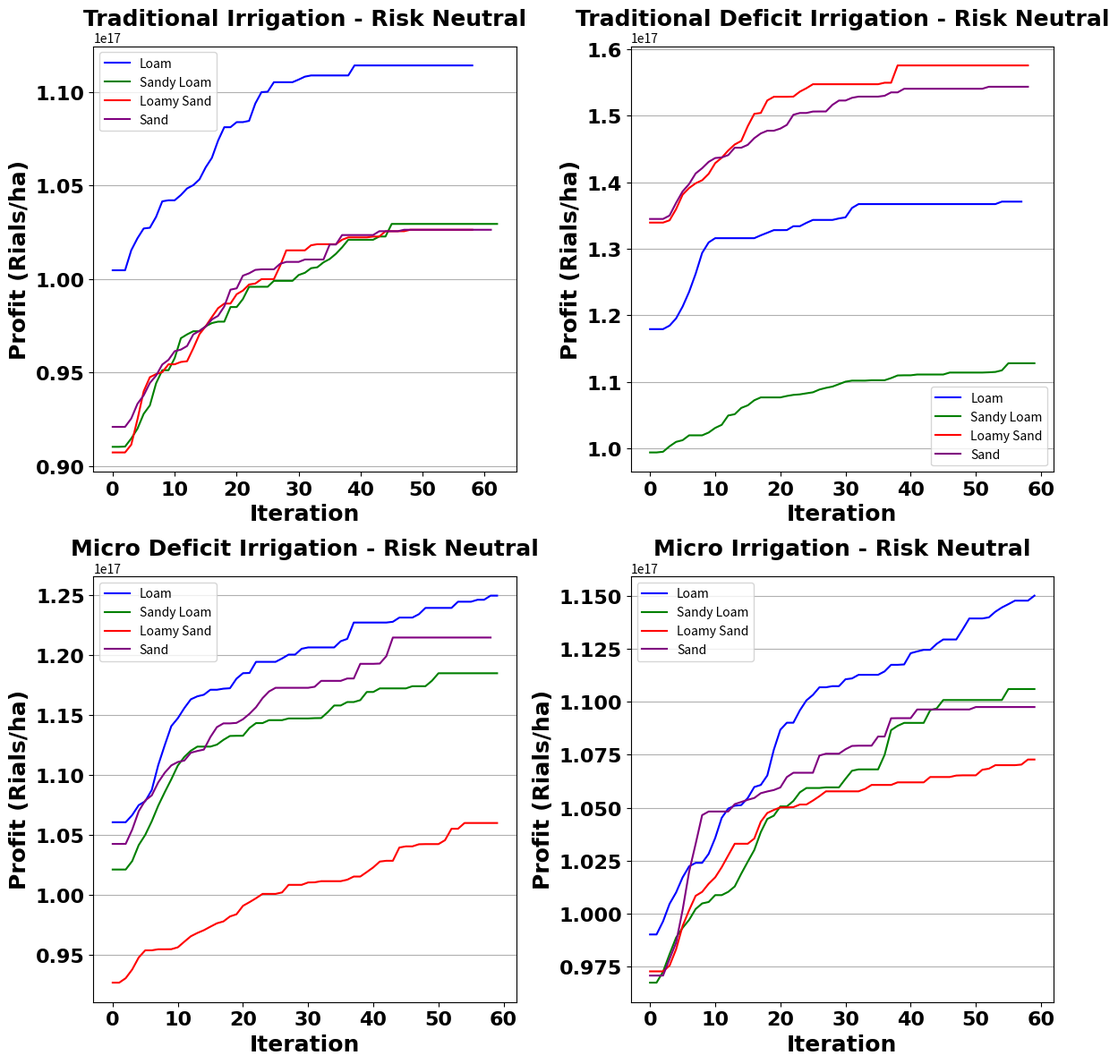

Here is the Python script that generated this plot:
import matplotlib.pyplot as plt

tarl=[1.00471881e+17, 1.00471881e+17, 1.00471881e+17, 1.01541891e+17, 1.02183160e+17, 1.02704603e+17, 1.02744177e+17, 1.03324643e+17, 1.04156803e+17, 1.04211604e+17, 1.04211604e+17, 1.04493183e+17, 1.04844852e+17, 1.05022037e+17, 1.05330289e+17, 1.05972497e+17, 1.06480564e+17, 1.07402281e+17, 1.08118668e+17, 1.08118668e+17, 1.08390215e+17, 1.08390215e+17, 1.08457289e+17, 1.09382105e+17, 1.09992559e+17, 1.10014583e+17, 1.10524128e+17, 1.10524128e+17, 1.10524128e+17, 1.10524128e+17, 1.10665661e+17, 1.10821085e+17, 1.10885193e+17, 1.10885193e+17, 1.10885193e+17, 1.10885193e+17, 1.10885193e+17, 1.10885193e+17, 1.10885193e+17, 1.11420495e+17, 1.11420495e+17, 1.11420495e+17, 1.11420495e+17, 1.11420495e+17, 1.11420495e+17, 1.11420495e+17, 1.11420495e+17, 1.11420495e+17, 1.11420495e+17, 1.11420495e+17, 1.11420495e+17, 1.11420495e+17, 1.11420495e+17, 1.11420495e+17, 1.11420495e+17, 1.11420495e+17, 1.11420495e+17, 1.11420495e+17, 1.11420495e+17]

tarsl=[9.10330212e+16, 9.10330212e+16, 9.10472611e+16, 9.14799103e+16, 9.20024723e+16, 9.27959803e+16, 9.32487701e+16, 9.44271988e+16, 9.51300292e+16, 9.51300292e+16, 9.57756042e+16, 9.68394033e+16, 9.70429248e+16, 9.72114708e+16, 9.72114708e+16, 9.74763998e+16, 9.76496234e+16, 9.77246680e+16, 9.77246680e+16, 9.85057104e+16, 9.85057104e+16, 9.89322240e+16, 9.95869659e+16, 9.95869659e+16, 9.95902068e+16, 9.95902068e+16, 9.99064840e+16, 9.99064840e+16, 9.99064840e+16, 9.99064840e+16, 1.00218234e+17, 1.00336105e+17, 1.00582923e+17, 1.00630657e+17, 1.00894792e+17, 1.01072975e+17, 1.01350436e+17, 1.01698872e+17, 1.02101814e+17, 1.02101814e+17, 1.02101814e+17, 1.02101814e+17, 1.02101814e+17, 1.02276847e+17, 1.02276847e+17, 1.02948461e+17, 1.02948461e+17, 1.02948461e+17, 1.02948461e+17, 1.02948461e+17, 1.02948461e+17, 1.02948461e+17, 1.02948461e+17, 1.02948461e+17, 1.02948461e+17, 1.02948461e+17, 1.02948461e+17, 1.02948461e+17, 1.02948461e+17, 1.02948461e+17, 1.02948461e+17, 1.02948461e+17, 1.02948461e+17]

tarls=[9.07332340e+16, 9.07332340e+16, 9.07332340e+16, 9.11510388e+16, 9.25023889e+16, 9.40005746e+16, 9.47560583e+16, 9.49202659e+16, 9.50246397e+16, 9.54450252e+16, 9.54450252e+16, 9.55694687e+16, 9.56090005e+16, 9.62995897e+16, 9.70541399e+16, 9.74793073e+16, 9.79703090e+16, 9.84443806e+16, 9.86882361e+16, 9.86929568e+16, 9.91918364e+16, 9.93856448e+16, 9.97111755e+16, 9.97628365e+16, 9.99958353e+16, 9.99958353e+16, 9.99958353e+16, 1.00703901e+17, 1.01535663e+17, 1.01535663e+17, 1.01535663e+17, 1.01535663e+17, 1.01807702e+17, 1.01864829e+17, 1.01864829e+17, 1.01864829e+17, 1.01864829e+17, 1.02103092e+17, 1.02230397e+17, 1.02230397e+17, 1.02230397e+17, 1.02230397e+17, 1.02273502e+17, 1.02273502e+17, 1.02558842e+17, 1.02558842e+17, 1.02558842e+17, 1.02558842e+17, 1.02636691e+17, 1.02636691e+17, 1.02636691e+17, 1.02636691e+17, 1.02636691e+17, 1.02636691e+17, 1.02636691e+17, 1.02636691e+17, 1.02636691e+17, 1.02636691e+17, 1.02636691e+17]

tars=[9.21010726e+16, 9.21010726e+16, 9.21010726e+16, 9.25485580e+16, 9.33343968e+16, 9.37843423e+16, 9.44464711e+16, 9.48401357e+16, 9.54328399e+16, 9.56825272e+16, 9.61456275e+16, 9.62307016e+16, 9.64229329e+16, 9.70403376e+16, 9.72347870e+16, 9.74617745e+16, 9.78429588e+16, 9.80355003e+16, 9.85382215e+16, 9.94347204e+16, 9.95048221e+16, 1.00182037e+17, 1.00308564e+17, 1.00491782e+17, 1.00521975e+17, 1.00521975e+17, 1.00521975e+17, 1.00815892e+17, 1.00918986e+17, 1.00918986e+17, 1.00918986e+17, 1.01046687e+17, 1.01046687e+17, 1.01046687e+17, 1.01046687e+17, 1.01847753e+17, 1.01847753e+17, 1.02353751e+17, 1.02353751e+17, 1.02353751e+17, 1.02353751e+17, 1.02353751e+17, 1.02353751e+17, 1.02558842e+17, 1.02558842e+17, 1.02558842e+17, 1.02558842e+17, 1.02636691e+17, 1.02636691e+17, 1.02636691e+17, 1.02636691e+17, 1.02636691e+17, 1.02636691e+17, 1.02636691e+17, 1.02636691e+17, 1.02636691e+17, 1.02636691e+17, 1.02636691e+17, 1.02636691e+17, 1.02636691e+17, 1.02636691e+17, 1.02636691e+17]



tdl=[1.17941962e+17, 1.17941962e+17, 1.17941962e+17, 1.18470549e+17, 1.19548919e+17, 1.21321784e+17, 1.23541642e+17, 1.26246760e+17, 1.29386633e+17, 1.30962791e+17, 1.31599591e+17, 1.31599591e+17, 1.31599591e+17, 1.31599591e+17, 1.31599591e+17, 1.31599591e+17, 1.31599591e+17, 1.32029570e+17, 1.32413797e+17, 1.32808978e+17, 1.32808978e+17, 1.32818372e+17, 1.33396386e+17, 1.33396386e+17, 1.33901444e+17, 1.34340458e+17, 1.34340458e+17, 1.34340458e+17, 1.34340458e+17, 1.34565231e+17, 1.34727195e+17, 1.36139037e+17, 1.36717930e+17, 1.36717930e+17, 1.36717930e+17, 1.36717930e+17, 1.36717930e+17, 1.36717930e+17, 1.36717930e+17, 1.36717930e+17, 1.36717930e+17, 1.36717930e+17, 1.36717930e+17, 1.36717930e+17, 1.36717930e+17, 1.36717930e+17, 1.36717930e+17, 1.36717930e+17, 1.36717930e+17, 1.36717930e+17, 1.36717930e+17, 1.36717930e+17, 1.36717930e+17, 1.36717930e+17, 1.37087902e+17, 1.37087902e+17, 1.37087902e+17, 1.37087902e+17]

tdsl=[9.94233778e+16, 9.94233778e+16, 9.95277120e+16, 1.00345030e+17, 1.01013157e+17, 1.01263190e+17, 1.01992747e+17, 1.01992747e+17, 1.01992747e+17, 1.02413069e+17, 1.03106327e+17, 1.03567396e+17, 1.04968968e+17, 1.05164648e+17, 1.06107615e+17, 1.06494278e+17, 1.07258859e+17, 1.07686541e+17, 1.07686541e+17, 1.07686541e+17, 1.07686541e+17, 1.07902527e+17, 1.08067538e+17, 1.08145405e+17, 1.08302377e+17, 1.08453903e+17, 1.08869326e+17, 1.09119382e+17, 1.09314811e+17, 1.09680207e+17, 1.10051651e+17, 1.10207567e+17, 1.10207567e+17, 1.10207567e+17, 1.10266131e+17, 1.10266131e+17, 1.10266131e+17, 1.10588637e+17, 1.10983497e+17, 1.11008273e+17, 1.11008273e+17, 1.11126652e+17, 1.11126652e+17, 1.11126652e+17, 1.11126652e+17, 1.11126652e+17, 1.11419459e+17, 1.11419459e+17, 1.11419459e+17, 1.11419459e+17, 1.11419459e+17, 1.11419459e+17, 1.11456757e+17, 1.11513192e+17, 1.11750607e+17, 1.12818935e+17, 1.12818935e+17, 1.12818935e+17, 1.12818935e+17, 1.12818935e+17]

tdls=[1.33941248e+17, 1.33941248e+17, 1.33941248e+17, 1.34284150e+17, 1.35961763e+17, 1.38129190e+17, 1.39135445e+17, 1.39841016e+17, 1.40296372e+17, 1.41266245e+17, 1.42863614e+17, 1.43675843e+17, 1.44766743e+17, 1.45669256e+17, 1.46202100e+17, 1.48416920e+17, 1.50270259e+17, 1.50407523e+17, 1.52284437e+17, 1.52834437e+17, 1.52834437e+17, 1.52834437e+17, 1.52857860e+17, 1.53608776e+17, 1.54117431e+17, 1.54719656e+17, 1.54719656e+17, 1.54719656e+17, 1.54719656e+17, 1.54719656e+17, 1.54719656e+17, 1.54719656e+17, 1.54719656e+17, 1.54719656e+17, 1.54719656e+17, 1.54719656e+17, 1.54943748e+17, 1.54943748e+17, 1.57540229e+17, 1.57540229e+17, 1.57540229e+17, 1.57540229e+17, 1.57540229e+17, 1.57540229e+17, 1.57540229e+17, 1.57540229e+17, 1.57540229e+17, 1.57540229e+17, 1.57540229e+17, 1.57540229e+17, 1.57540229e+17, 1.57540229e+17, 1.57540229e+17, 1.57540229e+17, 1.57540229e+17, 1.57540229e+17, 1.57540229e+17, 1.57540229e+17, 1.57540229e+17]

tds=[1.34486059e+17, 1.34486059e+17, 1.34486059e+17, 1.35002070e+17, 1.36903944e+17, 1.38619917e+17, 1.39734156e+17, 1.41312378e+17, 1.42108949e+17, 1.43059719e+17, 1.43637521e+17, 1.43722391e+17, 1.44074767e+17, 1.45185773e+17, 1.45185773e+17, 1.45615657e+17, 1.46616775e+17, 1.47330227e+17, 1.47736360e+17, 1.47736360e+17, 1.48056912e+17, 1.48613455e+17, 1.50133167e+17, 1.50399597e+17, 1.50399597e+17, 1.50618078e+17, 1.50627967e+17, 1.50627967e+17, 1.51624616e+17, 1.52271083e+17, 1.52271083e+17, 1.52679933e+17, 1.52858425e+17, 1.52858425e+17, 1.52858425e+17, 1.52858425e+17, 1.52984756e+17, 1.53494279e+17, 1.53494279e+17, 1.54038755e+17, 1.54038755e+17, 1.54038755e+17, 1.54038755e+17, 1.54038755e+17, 1.54038755e+17, 1.54038755e+17, 1.54038755e+17, 1.54038755e+17, 1.54038755e+17, 1.54038755e+17, 1.54038755e+17, 1.54038755e+17, 1.54339027e+17, 1.54339027e+17, 1.54339027e+17, 1.54339027e+17, 1.54339027e+17, 1.54339027e+17, 1.54339027e+17]



mdl=[1.06044200e+17, 1.06044200e+17, 1.06044200e+17, 1.06641495e+17, 1.07468909e+17, 1.07792891e+17, 1.08733012e+17, 1.10816594e+17, 1.12475103e+17, 1.14050166e+17, 1.14707143e+17, 1.15553911e+17, 1.16285145e+17, 1.16532292e+17, 1.16665693e+17, 1.17080532e+17, 1.17080532e+17, 1.17169357e+17, 1.17205439e+17, 1.18001573e+17, 1.18459544e+17, 1.18477526e+17, 1.19403942e+17, 1.19403942e+17, 1.19403942e+17, 1.19403942e+17, 1.19687388e+17, 1.20007200e+17, 1.20007200e+17, 1.20493839e+17, 1.20605670e+17, 1.20605670e+17, 1.20605670e+17, 1.20605670e+17, 1.20605670e+17, 1.21124330e+17, 1.21316133e+17, 1.22678259e+17, 1.22678259e+17, 1.22678259e+17, 1.22678259e+17, 1.22678259e+17, 1.22678259e+17, 1.22742207e+17, 1.23092494e+17, 1.23092494e+17, 1.23092494e+17, 1.23373306e+17, 1.23896797e+17, 1.23896797e+17, 1.23896797e+17, 1.23896797e+17, 1.23896797e+17, 1.24414467e+17, 1.24414467e+17, 1.24414467e+17, 1.24575990e+17, 1.24575990e+17, 1.24919168e+17, 1.24919168e+17]

mdsl=[1.02103091e+17, 1.02103091e+17, 1.02103091e+17, 1.02809341e+17, 1.04142727e+17, 1.04991141e+17, 1.06123240e+17, 1.07431112e+17, 1.08554483e+17, 1.09621989e+17, 1.10767114e+17, 1.11486599e+17, 1.12001329e+17, 1.12343570e+17, 1.12343570e+17, 1.12343570e+17, 1.12508002e+17, 1.12905330e+17, 1.13229818e+17, 1.13244491e+17, 1.13244491e+17, 1.13897090e+17, 1.14300958e+17, 1.14300958e+17, 1.14547016e+17, 1.14547016e+17, 1.14547016e+17, 1.14688638e+17, 1.14688638e+17, 1.14688638e+17, 1.14688638e+17, 1.14713532e+17, 1.14720655e+17, 1.15208847e+17, 1.15768481e+17, 1.15768481e+17, 1.16055574e+17, 1.16055574e+17, 1.16212909e+17, 1.16894734e+17, 1.16894734e+17, 1.17192729e+17, 1.17192729e+17, 1.17192729e+17, 1.17192729e+17, 1.17192729e+17, 1.17374692e+17, 1.17374692e+17, 1.17374692e+17, 1.17829416e+17, 1.18454286e+17, 1.18454286e+17, 1.18454286e+17, 1.18454286e+17, 1.18454286e+17, 1.18454286e+17, 1.18454286e+17, 1.18454286e+17, 1.18454286e+17, 1.18454286e+17]

mdls=[9.26792304e+16, 9.26792304e+16, 9.30503015e+16, 9.37773764e+16, 9.47782903e+16, 9.53728065e+16, 9.53728065e+16, 9.54600632e+16, 9.54600632e+16, 9.54664402e+16, 9.56233457e+16, 9.60919562e+16, 9.65445905e+16, 9.68194552e+16, 9.70499594e+16, 9.73430001e+16, 9.76248842e+16, 9.77804299e+16, 9.81921323e+16, 9.83763510e+16, 9.90805618e+16, 9.93857361e+16, 9.97129438e+16, 1.00073667e+17, 1.00073667e+17, 1.00073667e+17, 1.00196273e+17, 1.00827215e+17, 1.00827215e+17, 1.00827215e+17, 1.01025915e+17, 1.01036966e+17, 1.01132679e+17, 1.01132679e+17, 1.01132679e+17, 1.01132679e+17, 1.01254418e+17, 1.01518874e+17, 1.01518874e+17, 1.01893283e+17, 1.02283262e+17, 1.02767286e+17, 1.02832441e+17, 1.02832441e+17, 1.03935052e+17, 1.04032739e+17, 1.04032739e+17, 1.04207801e+17, 1.04221871e+17, 1.04221871e+17, 1.04221871e+17, 1.04544748e+17, 1.05499035e+17, 1.05499035e+17, 1.05980527e+17, 1.05980527e+17, 1.05980527e+17, 1.05980527e+17, 1.05980527e+17, 1.05980527e+17]

mds=[1.04238537e+17, 1.04238537e+17, 1.04241713e+17, 1.05429760e+17, 1.06965109e+17, 1.07855384e+17, 1.08281765e+17, 1.09371738e+17, 1.10173057e+17, 1.10778372e+17, 1.11060841e+17, 1.11181670e+17, 1.11834060e+17, 1.11978157e+17, 1.12095983e+17, 1.13141649e+17, 1.13967595e+17, 1.14277925e+17, 1.14277925e+17, 1.14319074e+17, 1.14623719e+17, 1.15077085e+17, 1.15623289e+17, 1.16378382e+17, 1.16937434e+17, 1.17242172e+17, 1.17242172e+17, 1.17242172e+17, 1.17242172e+17, 1.17242172e+17, 1.17242172e+17, 1.17328968e+17, 1.17820429e+17, 1.17820429e+17, 1.17820429e+17, 1.17820429e+17, 1.18018214e+17, 1.18018214e+17, 1.19240203e+17, 1.19240203e+17, 1.19240203e+17, 1.19261917e+17, 1.19876684e+17, 1.21429646e+17, 1.21429646e+17, 1.21429646e+17, 1.21429646e+17, 1.21429646e+17, 1.21429646e+17, 1.21429646e+17, 1.21429646e+17, 1.21429646e+17, 1.21429646e+17, 1.21429646e+17, 1.21429646e+17, 1.21429646e+17, 1.21429646e+17, 1.21429646e+17, 1.21429646e+17]




ml=[9.90268112e+16, 9.90268112e+16, 9.96458742e+16, 1.00470143e+17, 1.01006944e+17, 1.01717131e+17, 1.02237170e+17, 1.02403563e+17, 1.02403563e+17, 1.02826187e+17, 1.03575082e+17, 1.04523279e+17, 1.04961947e+17, 1.05097299e+17, 1.05127926e+17, 1.05460601e+17, 1.05979940e+17, 1.06076970e+17, 1.06524515e+17, 1.07739512e+17, 1.08678662e+17, 1.09012359e+17, 1.09012359e+17, 1.09595305e+17, 1.10064851e+17, 1.10323588e+17, 1.10683373e+17, 1.10683373e+17, 1.10735898e+17, 1.10735898e+17, 1.11061239e+17, 1.11101086e+17, 1.11270232e+17, 1.11271507e+17, 1.11271507e+17, 1.11271507e+17, 1.11432035e+17, 1.11742993e+17, 1.11742993e+17, 1.11760083e+17, 1.12289280e+17, 1.12374109e+17, 1.12448446e+17, 1.12448446e+17, 1.12732821e+17, 1.12937391e+17, 1.12937391e+17, 1.12937391e+17, 1.13419791e+17, 1.13928604e+17, 1.13928604e+17, 1.13928604e+17, 1.13979712e+17, 1.14246869e+17, 1.14446333e+17, 1.14603341e+17, 1.14768352e+17, 1.14768352e+17, 1.14768352e+17, 1.15004401e+17]

msl=[9.67543477e+16, 9.67543477e+16, 9.72728708e+16, 9.80970839e+16, 9.88775150e+16, 9.93377073e+16, 9.97152082e+16, 1.00226318e+17, 1.00490458e+17, 1.00558091e+17, 1.00881542e+17, 1.00881542e+17, 1.01035443e+17, 1.01289906e+17, 1.01891678e+17, 1.02458017e+17, 1.03008407e+17, 1.03851451e+17, 1.04473010e+17, 1.04628834e+17, 1.05065017e+17, 1.05065017e+17, 1.05322004e+17, 1.05731170e+17, 1.05933475e+17, 1.05933475e+17, 1.05933475e+17, 1.05963625e+17, 1.05963625e+17, 1.05963625e+17, 1.06365671e+17, 1.06747176e+17, 1.06811329e+17, 1.06811329e+17, 1.06811329e+17, 1.06811329e+17, 1.07496141e+17, 1.08662520e+17, 1.08864099e+17, 1.09004346e+17, 1.09004346e+17, 1.09004346e+17, 1.09004346e+17, 1.09601107e+17, 1.09687083e+17, 1.10081921e+17, 1.10081921e+17, 1.10081921e+17, 1.10081921e+17, 1.10081921e+17, 1.10081921e+17, 1.10081921e+17, 1.10081921e+17, 1.10081921e+17, 1.10081921e+17, 1.10599700e+17, 1.10599700e+17, 1.10599700e+17, 1.10599700e+17, 1.10599700e+17]

mls=[9.72867204e+16, 9.72867204e+16, 9.72867204e+16, 9.75589913e+16, 9.83268736e+16, 9.94277769e+16, 1.00170257e+17, 1.00848667e+17, 1.01035472e+17, 1.01419649e+17, 1.01718492e+17, 1.02196945e+17, 1.02754160e+17, 1.03304876e+17, 1.03304876e+17, 1.03304876e+17, 1.03550619e+17, 1.04342388e+17, 1.04755714e+17, 1.04897441e+17, 1.05019614e+17, 1.05019614e+17, 1.05029724e+17, 1.05154826e+17, 1.05154826e+17, 1.05340701e+17, 1.05546905e+17, 1.05775766e+17, 1.05775766e+17, 1.05775766e+17, 1.05775766e+17, 1.05775766e+17, 1.05775766e+17, 1.05889971e+17, 1.06077618e+17, 1.06077618e+17, 1.06077618e+17, 1.06077618e+17, 1.06199723e+17, 1.06199723e+17, 1.06199723e+17, 1.06199723e+17, 1.06199723e+17, 1.06451523e+17, 1.06451523e+17, 1.06451523e+17, 1.06451523e+17, 1.06521058e+17, 1.06531285e+17, 1.06531285e+17, 1.06531285e+17, 1.06795016e+17, 1.06844365e+17, 1.07009915e+17, 1.07009915e+17, 1.07009915e+17, 1.07009915e+17, 1.07037866e+17, 1.07277305e+17, 1.07277305e+17]

ms=[9.70888074e+16, 9.70888074e+16, 9.70888074e+16, 9.78730585e+16, 9.86387831e+16, 1.00177597e+17, 1.01988139e+17, 1.03297392e+17, 1.04654258e+17, 1.04825299e+17, 1.04825299e+17, 1.04825299e+17, 1.04825299e+17, 1.05172095e+17, 1.05275311e+17, 1.05377708e+17, 1.05462545e+17, 1.05688620e+17, 1.05770435e+17, 1.05837625e+17, 1.05958611e+17, 1.06450208e+17, 1.06652526e+17, 1.06652526e+17, 1.06652526e+17, 1.06652526e+17, 1.07464945e+17, 1.07550985e+17, 1.07550985e+17, 1.07550985e+17, 1.07759813e+17, 1.07917823e+17, 1.07929325e+17, 1.07929325e+17, 1.07929325e+17, 1.08360322e+17, 1.08360322e+17, 1.09221735e+17, 1.09226896e+17, 1.09226896e+17, 1.09226896e+17, 1.09636619e+17, 1.09636619e+17, 1.09636619e+17, 1.09636619e+17, 1.09636619e+17, 1.09636619e+17, 1.09636619e+17, 1.09636619e+17, 1.09636619e+17, 1.09751709e+17, 1.09751709e+17, 1.09751709e+17, 1.09751709e+17, 1.09751709e+17, 1.09751709e+17, 1.09751709e+17, 1.09751709e+17, 1.09751709e+17, 1.09751709e+17]



plt.figure(figsize=(12, 12))  # Set the overall figure size

# Create the first subplot (top left)
plt.subplot(2, 2, 1)
plt.plot(tarl, label='Loam', color='blue')
plt.plot(tarsl, label='Sandy Loam', color='green')
plt.plot(tarls, label='Loamy Sand', color='red')
plt.plot(tars, label='Sand', color='purple')

# Customize the font and size of titles
plt.title('Traditional Irrigation - Risk Neutral', fontsize=18, fontweight='bold', fontname='Times New Roman')
plt.xlabel('Iteration', fontsize=18, fontweight='bold', fontname='Times New Roman')
plt.ylabel('Profit (Rials/ha)', fontsize=18, fontweight='bold', fontname='Times New Roman')

# Customize the font and size of numbers on x and y axes
plt.xticks(fontsize=16, fontweight='bold', fontname='Times New Roman')
plt.yticks(fontsize=16, fontweight='bold', fontname='Times New Roman')

plt.legend()
plt.grid(True, axis='y')

# Create the second subplot (top right)
plt.subplot(2, 2, 2)
plt.plot(tdl, label='Loam', color='blue')
plt.plot(tdsl, label='Sandy Loam', color='green')
plt.plot(tdls, label='Loamy Sand', color='red')
plt.plot(tds, label='Sand', color='purple')

# Customize the font and size of titles
plt.title('Traditional Deficit Irrigation - Risk Neutral', fontsize=18, fontweight='bold', fontname='Times New Roman')
plt.xlabel('Iteration', fontsize=18, fontweight='bold', fontname='Times New Roman')
plt.ylabel('Profit (Rials/ha)', fontsize=18, fontweight='bold', fontname='Times New Roman')

# Customize the font and size of numbers on x and y axes
plt.xticks(fontsize=16, fontweight='bold', fontname='Times New Roman')
plt.yticks(fontsize=16, fontweight='bold', fontname='Times New Roman')

plt.legend()
plt.grid(True, axis='y')

# Create the third subplot (bottom left)
plt.subplot(2, 2, 3)
plt.plot(mdl, label='Loam', color='blue')
plt.plot(mdsl, label='Sandy Loam', color='green')
plt.plot(mdls, label='Loamy Sand', color='red')
plt.plot(mds, label='Sand', color='purple')

# Customize the font and size of titles
plt.title('Micro Deficit Irrigation - Risk Neutral', fontsize=18, fontweight='bold', fontname='Times New Roman')
plt.xlabel('Iteration', fontsize=18, fontweight='bold', fontname='Times New Roman')
plt.ylabel('Profit (Rials/ha)', fontsize=18, fontweight='bold', fontname='Times New Roman')

# Customize the font and size of numbers on x and y axes
plt.xticks(fontsize=16, fontweight='bold', fontname='Times New Roman')
plt.yticks(fontsize=16, fontweight='bold', fontname='Times New Roman')

plt.legend()
plt.grid(True, axis='y')

# Create the fourth subplot (bottom right)
plt.subplot(2, 2, 4)
plt.plot(ml, label='Loam', color='blue')
plt.plot(msl, label='Sandy Loam', color='green')
plt.plot(mls, label='Loamy Sand', color='red')
plt.plot(ms, label='Sand', color='purple')

# Customize the font and size of titles
plt.title('Micro Irrigation - Risk Neutral', fontsize=18, fontweight='bold', fontname='Times New Roman')
plt.xlabel('Iteration', fontsize=18, fontweight='bold', fontname='Times New Roman')
plt.ylabel('Profit (Rials/ha)', fontsize=18, fontweight='bold', fontname='Times New Roman')

# Customize the font and size of numbers on x and y axes
plt.xticks(fontsize=16, fontweight='bold', fontname='Times New Roman')
plt.yticks(fontsize=16, fontweight='bold', fontname='Times New Roman')

plt.legend()
plt.grid(True, axis='y')

# Adjust layout to prevent overlapping
plt.tight_layout()

plt.show()
